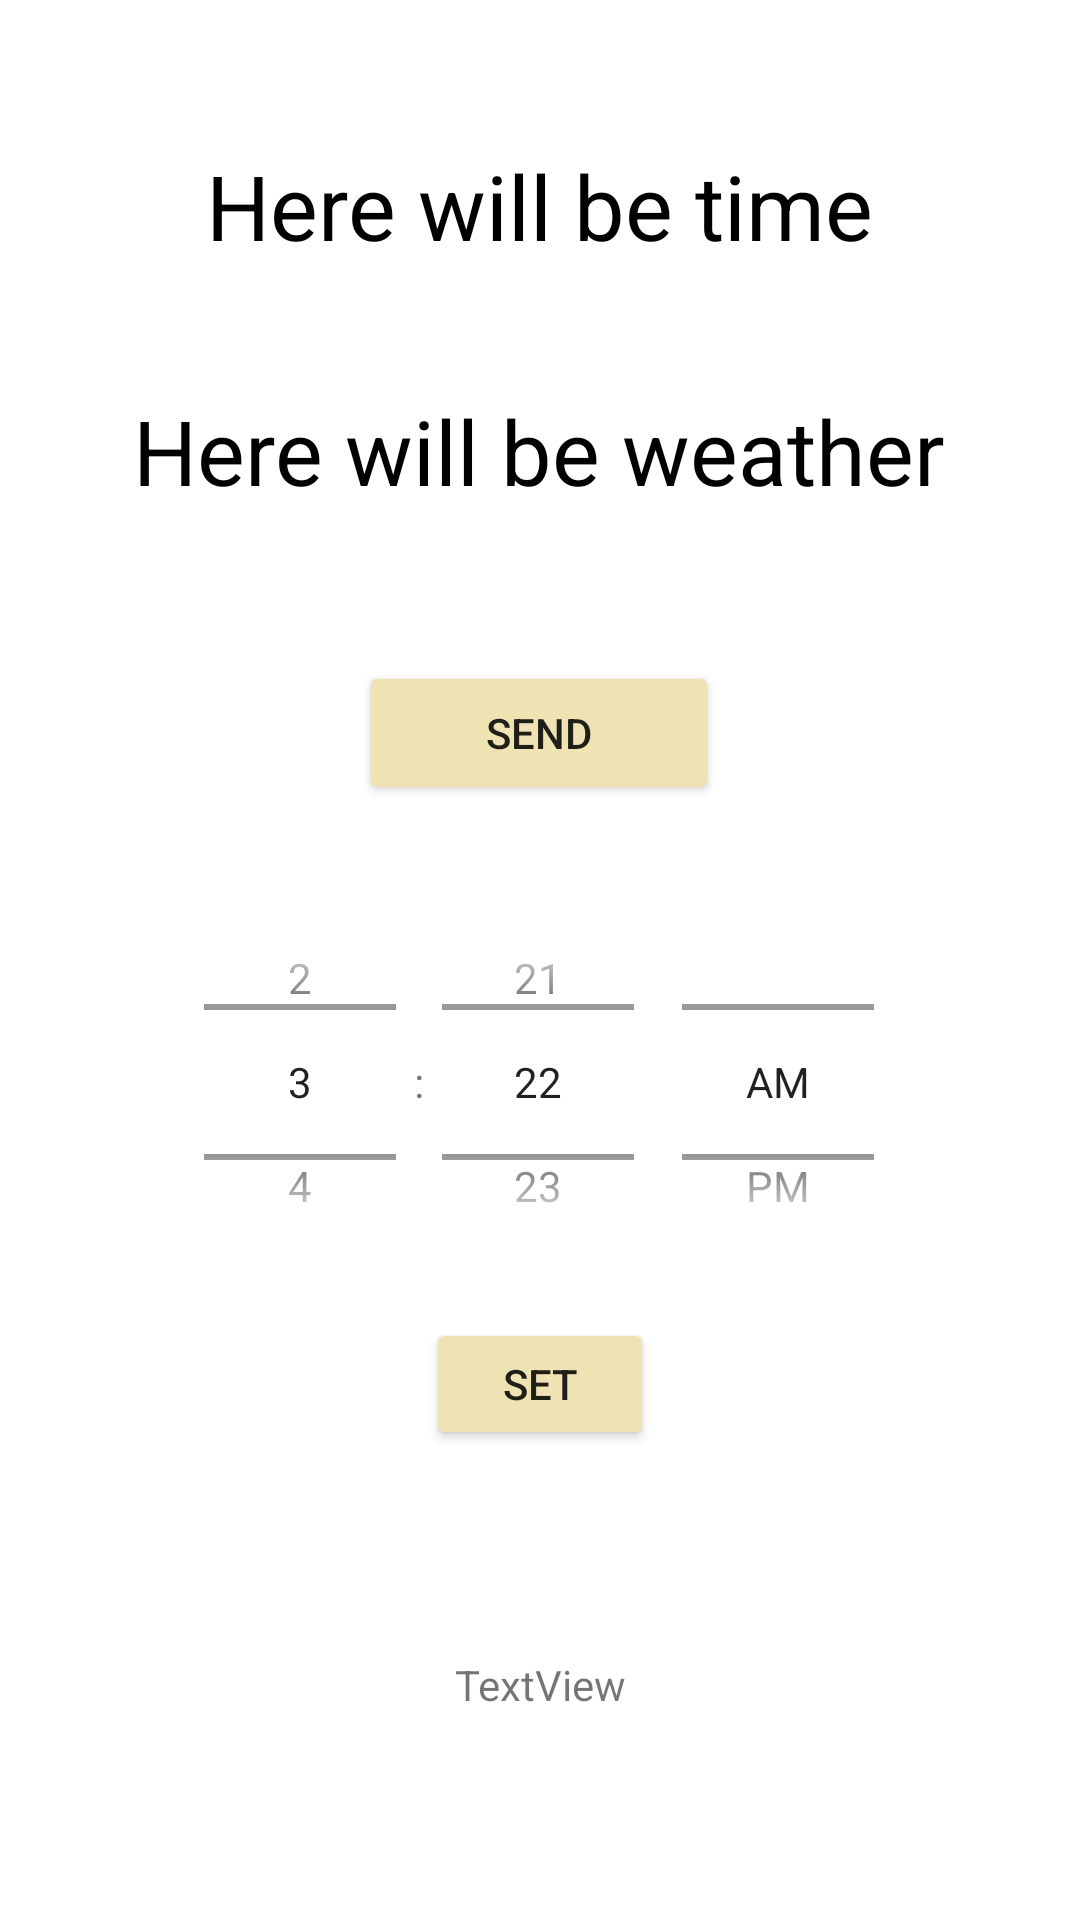

Here is an Android app screen rendered from its layout file. Give the layout XML and the strings, colors and styles it references.
<!-- AndroidManifest.xml: application theme Theme.AlarmClockApp -->
<!-- res/layout/activity_main.xml -->
<?xml version="1.0" encoding="utf-8"?>
<androidx.constraintlayout.widget.ConstraintLayout xmlns:android="http://schemas.android.com/apk/res/android"
    xmlns:app="http://schemas.android.com/apk/res-auto"
    xmlns:tools="http://schemas.android.com/tools"
    android:id="@+id/chosenHourTV"
    android:layout_width="match_parent"
    android:layout_height="match_parent"
    tools:context=".MainActivity">
    <TextView
        android:id="@+id/timeDataArduino"
        android:layout_width="304dp"
        android:layout_height="58dp"
        android:gravity="center"
        android:text="Here will be time"
        android:textColor="#000000"
        android:textSize="30sp"
        app:layout_constraintBottom_toBottomOf="parent"
        app:layout_constraintEnd_toEndOf="parent"
        app:layout_constraintHorizontal_bias="0.495"
        app:layout_constraintStart_toStartOf="parent"
        app:layout_constraintTop_toTopOf="parent"
        app:layout_constraintVertical_bias="0.068" />

    <TextView
        android:id="@+id/weatherDataArduino"
        android:layout_width="304dp"
        android:layout_height="58dp"
        android:gravity="center"
        android:text="Here will be weather"
        android:textColor="#000000"
        android:textSize="30sp"
        app:layout_constraintBottom_toBottomOf="parent"
        app:layout_constraintEnd_toEndOf="parent"
        app:layout_constraintHorizontal_bias="0.495"
        app:layout_constraintStart_toStartOf="parent"
        app:layout_constraintTop_toBottomOf="@+id/timeDataArduino"
        app:layout_constraintVertical_bias="0.049" />

    <Button
        android:id="@+id/sendBtn"
        android:layout_width="120dp"
        android:layout_height="wrap_content"
        android:text="@string/send"
        android:textColorHighlight="#FFFFFF"
        app:layout_constraintBottom_toBottomOf="parent"
        app:layout_constraintEnd_toEndOf="parent"
        app:layout_constraintHorizontal_bias="0.498"
        app:layout_constraintStart_toStartOf="parent"
        app:layout_constraintTop_toBottomOf="@+id/weatherDataArduino"
        app:layout_constraintVertical_bias="0.099" />

    <TimePicker
        android:id="@+id/alarmTimePicker"
        android:layout_width="266dp"
        android:layout_height="136dp"
        android:layout_weight="0.6"
        android:timePickerMode="spinner"
        app:layout_constraintBottom_toBottomOf="parent"
        app:layout_constraintEnd_toEndOf="parent"
        app:layout_constraintHorizontal_bias="0.496"
        app:layout_constraintStart_toStartOf="parent"
        app:layout_constraintTop_toBottomOf="@+id/sendBtn"
        app:layout_constraintVertical_bias="0.103" />

    <Button
        android:id="@+id/scheduleAlarmBtn"
        android:layout_width="76dp"
        android:layout_height="44dp"
        android:layout_gravity="center"
        android:text="set"
        app:layout_constraintBottom_toBottomOf="parent"
        app:layout_constraintEnd_toEndOf="parent"
        app:layout_constraintStart_toStartOf="parent"
        app:layout_constraintTop_toBottomOf="@+id/alarmTimePicker"
        app:layout_constraintVertical_bias="0.064" />

    <TextView
        android:id="@+id/alarmList"
        android:layout_width="335dp"
        android:layout_height="174dp"
        android:gravity="center"
        android:text="TextView"
        app:layout_constraintBottom_toBottomOf="parent"
        app:layout_constraintEnd_toEndOf="parent"
        app:layout_constraintStart_toStartOf="parent"
        app:layout_constraintTop_toBottomOf="@+id/scheduleAlarmBtn" />

</androidx.constraintlayout.widget.ConstraintLayout>
<!-- resources referenced by this layout -->
<resources>
  <string name="send">Send</string>
  <style name="Theme.AlarmClockApp" parent="Theme.MaterialComponents.DayNight.NoActionBar">
          
          <item name="colorPrimary">#B26C2F</item>
          <item name="colorPrimaryVariant">#FFD4A8</item>
          <item name="colorOnPrimary">@color/white</item>
          
          <item name="colorSecondary">#DABC51</item>
          <item name="colorSecondaryVariant">#D6B747</item>
          <item name="colorOnSecondary">@color/black</item>
          
          <item name="android:statusBarColor" tools:targetApi="l">?attr/colorPrimaryVariant</item>
          
          <item name="android:background">@color/white</item>
          <item name="android:colorButtonNormal">#EFE2B3</item>
      </style>
  <color name="white">#FFFFFFFF</color>
  <color name="black">#FF000000</color>
</resources>
